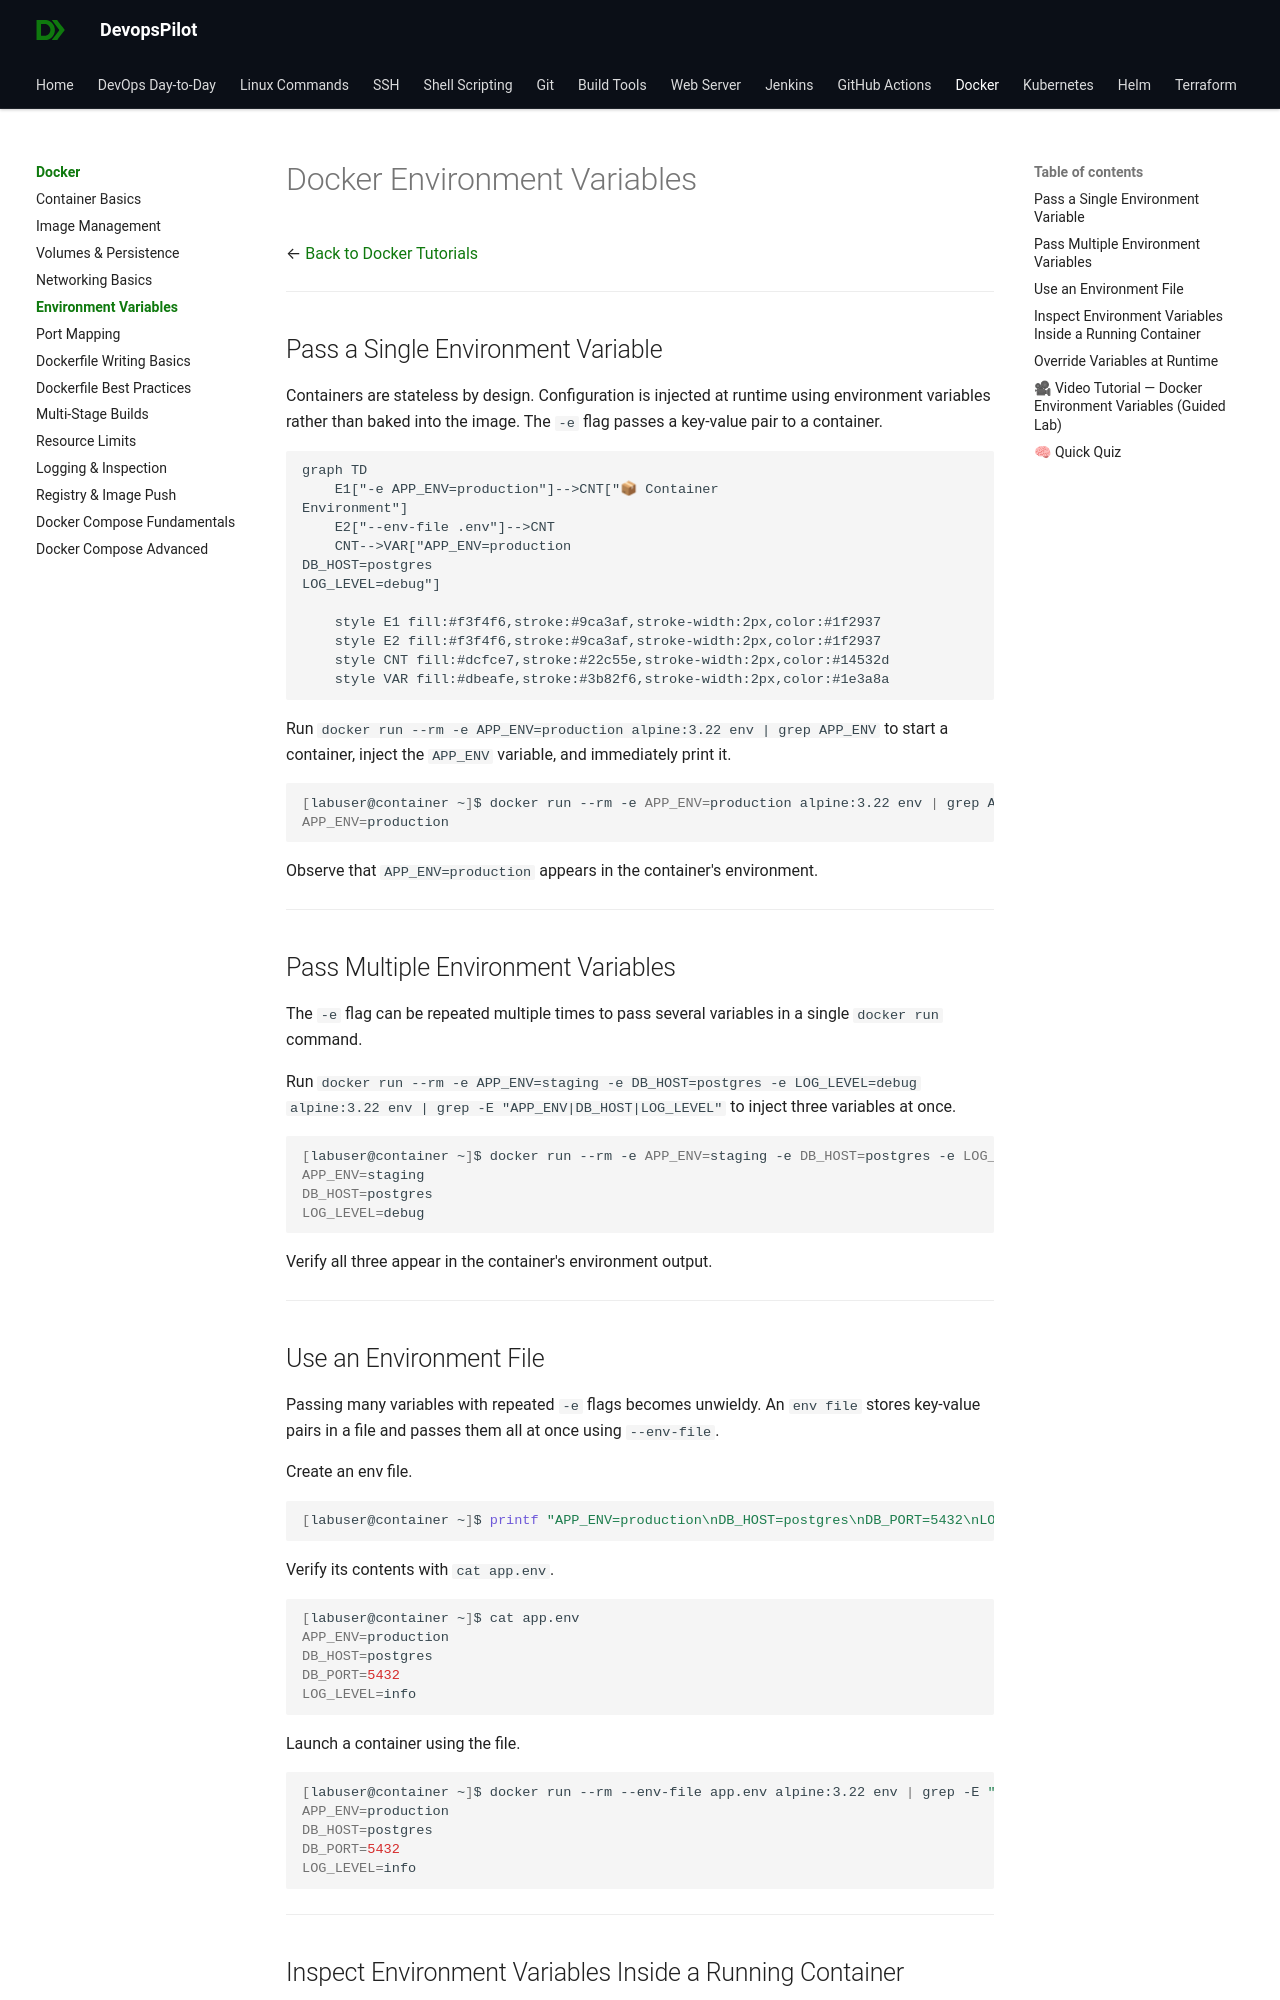

repository: devopspilot1/devopspilot1.github.io · page: docker/docker-environment-variables/index.html · generator: mkdocs

---
title: "Docker Environment Variables"
description: "Learn how to configure containers dynamically at runtime using environment variables and env files."
---

# Docker Environment Variables

← [Back to Docker Tutorials](../index.md)

---

## Pass a Single Environment Variable

Containers are stateless by design. Configuration is injected at runtime using environment variables rather than baked into the image. The `-e` flag passes a key-value pair to a container.

```mermaid
graph TD
    E1["-e APP_ENV=production"]-->CNT["📦 Container
Environment"]
    E2["--env-file .env"]-->CNT
    CNT-->VAR["APP_ENV=production
DB_HOST=postgres
LOG_LEVEL=debug"]

    style E1 fill:#f3f4f6,stroke:#9ca3af,stroke-width:2px,color:#1f2937
    style E2 fill:#f3f4f6,stroke:#9ca3af,stroke-width:2px,color:#1f2937
    style CNT fill:#dcfce7,stroke:#22c55e,stroke-width:2px,color:#14532d
    style VAR fill:#dbeafe,stroke:#3b82f6,stroke-width:2px,color:#1e3a8a
```

Run `docker run --rm -e APP_ENV=production alpine:3.22 env | grep APP_ENV` to start a container, inject the `APP_ENV` variable, and immediately print it.

```bash
[labuser@container ~]$ docker run --rm -e APP_ENV=production alpine:3.22 env | grep APP_ENV
APP_ENV=production
```

Observe that `APP_ENV=production` appears in the container's environment.

---

## Pass Multiple Environment Variables

The `-e` flag can be repeated multiple times to pass several variables in a single `docker run` command.

Run `docker run --rm -e APP_ENV=staging -e DB_HOST=postgres -e LOG_LEVEL=debug alpine:3.22 env | grep -E "APP_ENV|DB_HOST|LOG_LEVEL"` to inject three variables at once.

```bash
[labuser@container ~]$ docker run --rm -e APP_ENV=staging -e DB_HOST=postgres -e LOG_LEVEL=debug alpine:3.22 env | grep -E "APP_ENV|DB_HOST|LOG_LEVEL"
APP_ENV=staging
DB_HOST=postgres
LOG_LEVEL=debug
```

Verify all three appear in the container's environment output.

---
